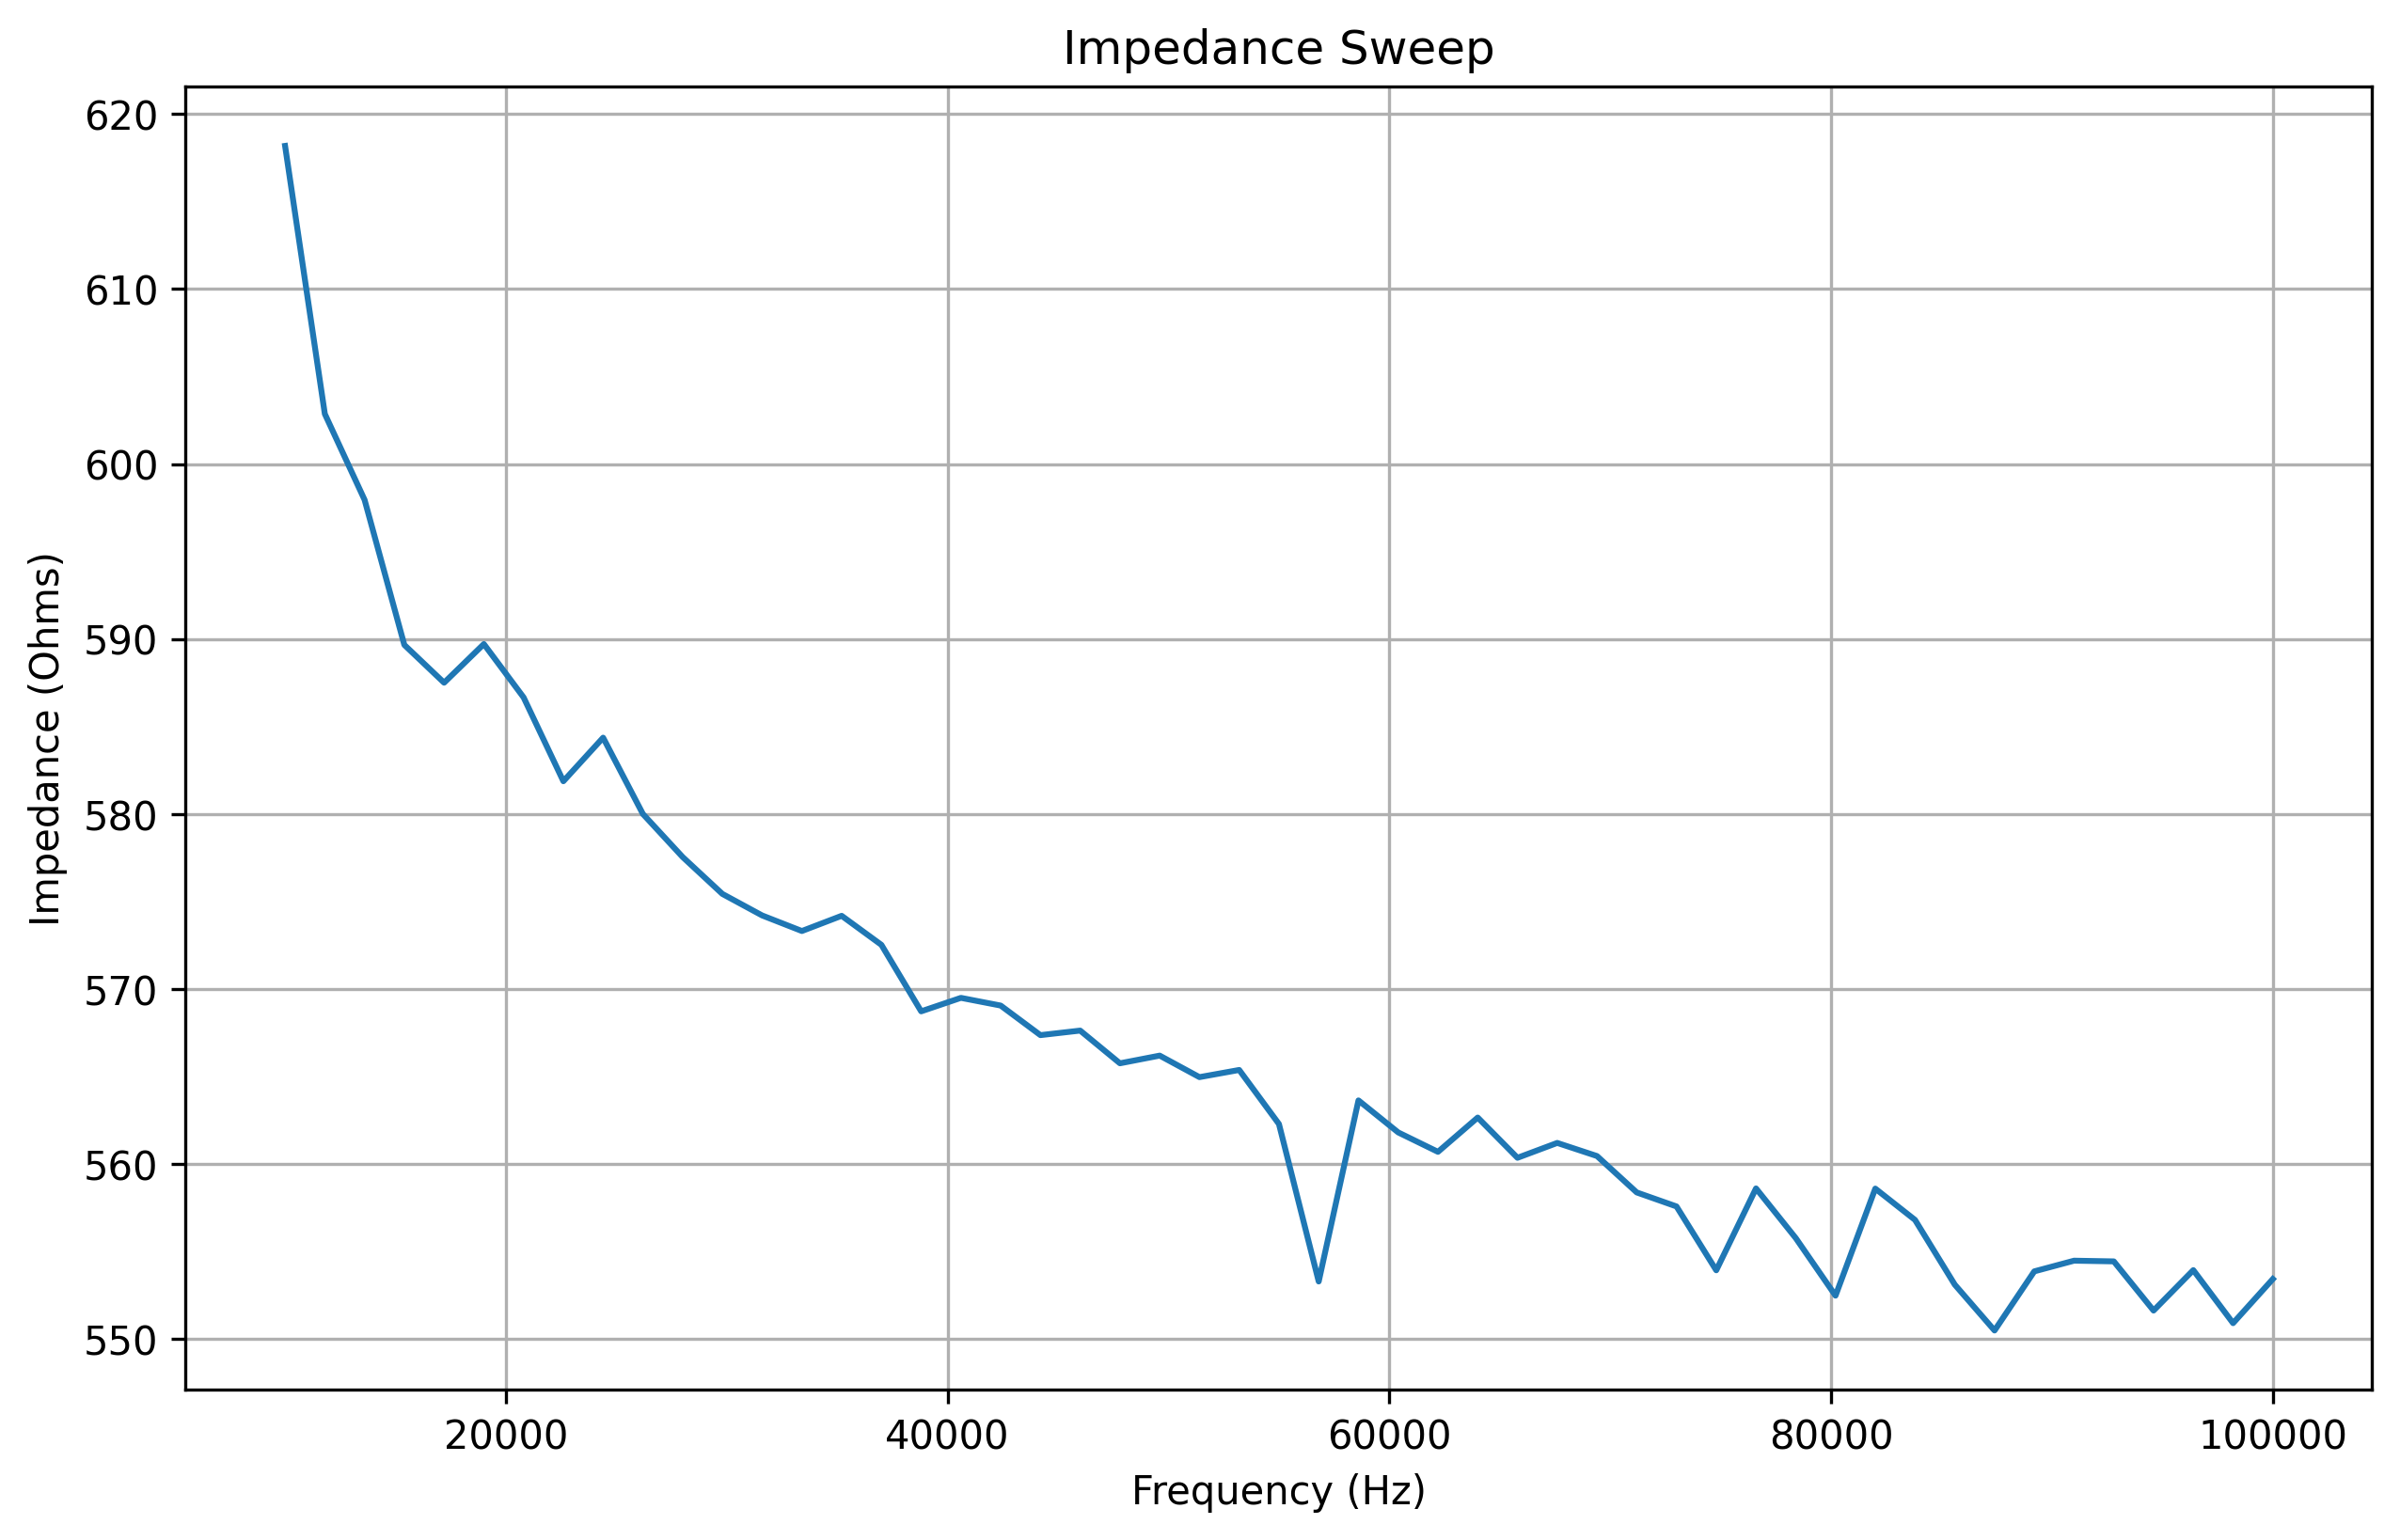

The table this chart was drawn from, first rows:
frequency, real, imaginary, magnitude, impedance
10000, 101.0, -1643, 1646, 618.2
11800, 128.0, -1639, 1644, 602.9
13600, 162.0, -1660, 1668, 598
15400, 201.0, -1657, 1669, 589.7
17200, 241.0, -1659, 1676, 587.5
19000, 266.0, -1673, 1694, 589.7
20800, 327.0, -1659, 1691, 586.7
22600, 355.0, -1660, 1698, 581.9
24400, 392.0, -1660, 1706, 584.4
26200, 433.0, -1652, 1708, 580.0
28000, 467.0, -1640, 1705, 577.5
29800, 506.0, -1637, 1713, 575.4
31600, 543.0, -1636, 1724, 574.2
33400, 581.0, -1621, 1722, 573.3
35200, 611.0, -1613, 1725, 574.2
37000, 655.0, -1595, 1724, 572.5
38800, 692.0, -1589, 1733, 568.7
40600, 724.0, -1574, 1733, 569.5
42400, 762.0, -1562, 1738, 569
44200, 801.0, -1542, 1738, 567.4
46000, 835.0, -1525, 1739, 567.6
47800, 868.0, -1511, 1743, 565.8
49600, 899.0, -1492, 1742, 566.2
51400, 933.0, -1475, 1745, 565
53200, 972.0, -1451, 1746, 565.4
55000, 999.0, -1437, 1750, 562.3
56800, 1016, -1409, 1737, 553.3
58600, 1063, -1396, 1755, 563.6
60400, 1097, -1368, 1754, 561.8
62200, 1122, -1346, 1752, 560.7
64000, 1156, -1327, 1760, 562.6
65800, 1182, -1296, 1754, 560.4
67600, 1216, -1268, 1757, 561.2
69400, 1241, -1245, 1758, 560.5
71200, 1267, -1220, 1759, 558.4
73000, 1296, -1190, 1759, 557.6
74800, 1321, -1168, 1763, 553.9
76600, 1349, -1133, 1762, 558.6
78400, 1373, -1102, 1761, 555.8
80200, 1402, -1076, 1767, 552.5
82000, 1419, -1044, 1762, 558.6
83800, 1442, -1017, 1765, 556.8
85600, 1465, -982.0, 1764, 553.1
87400, 1487, -947.0, 1763, 550.5
89200, 1510, -917.0, 1767, 553.9
91000, 1524, -888.0, 1764, 554.5
92800, 1548, -851.0, 1766, 554.4
94600, 1570, -816.0, 1769, 551.6
96400, 1582, -783.0, 1765, 553.9
98200, 1602, -746.0, 1767, 550.9
100000, 1616, -713.0, 1766, 553.4
